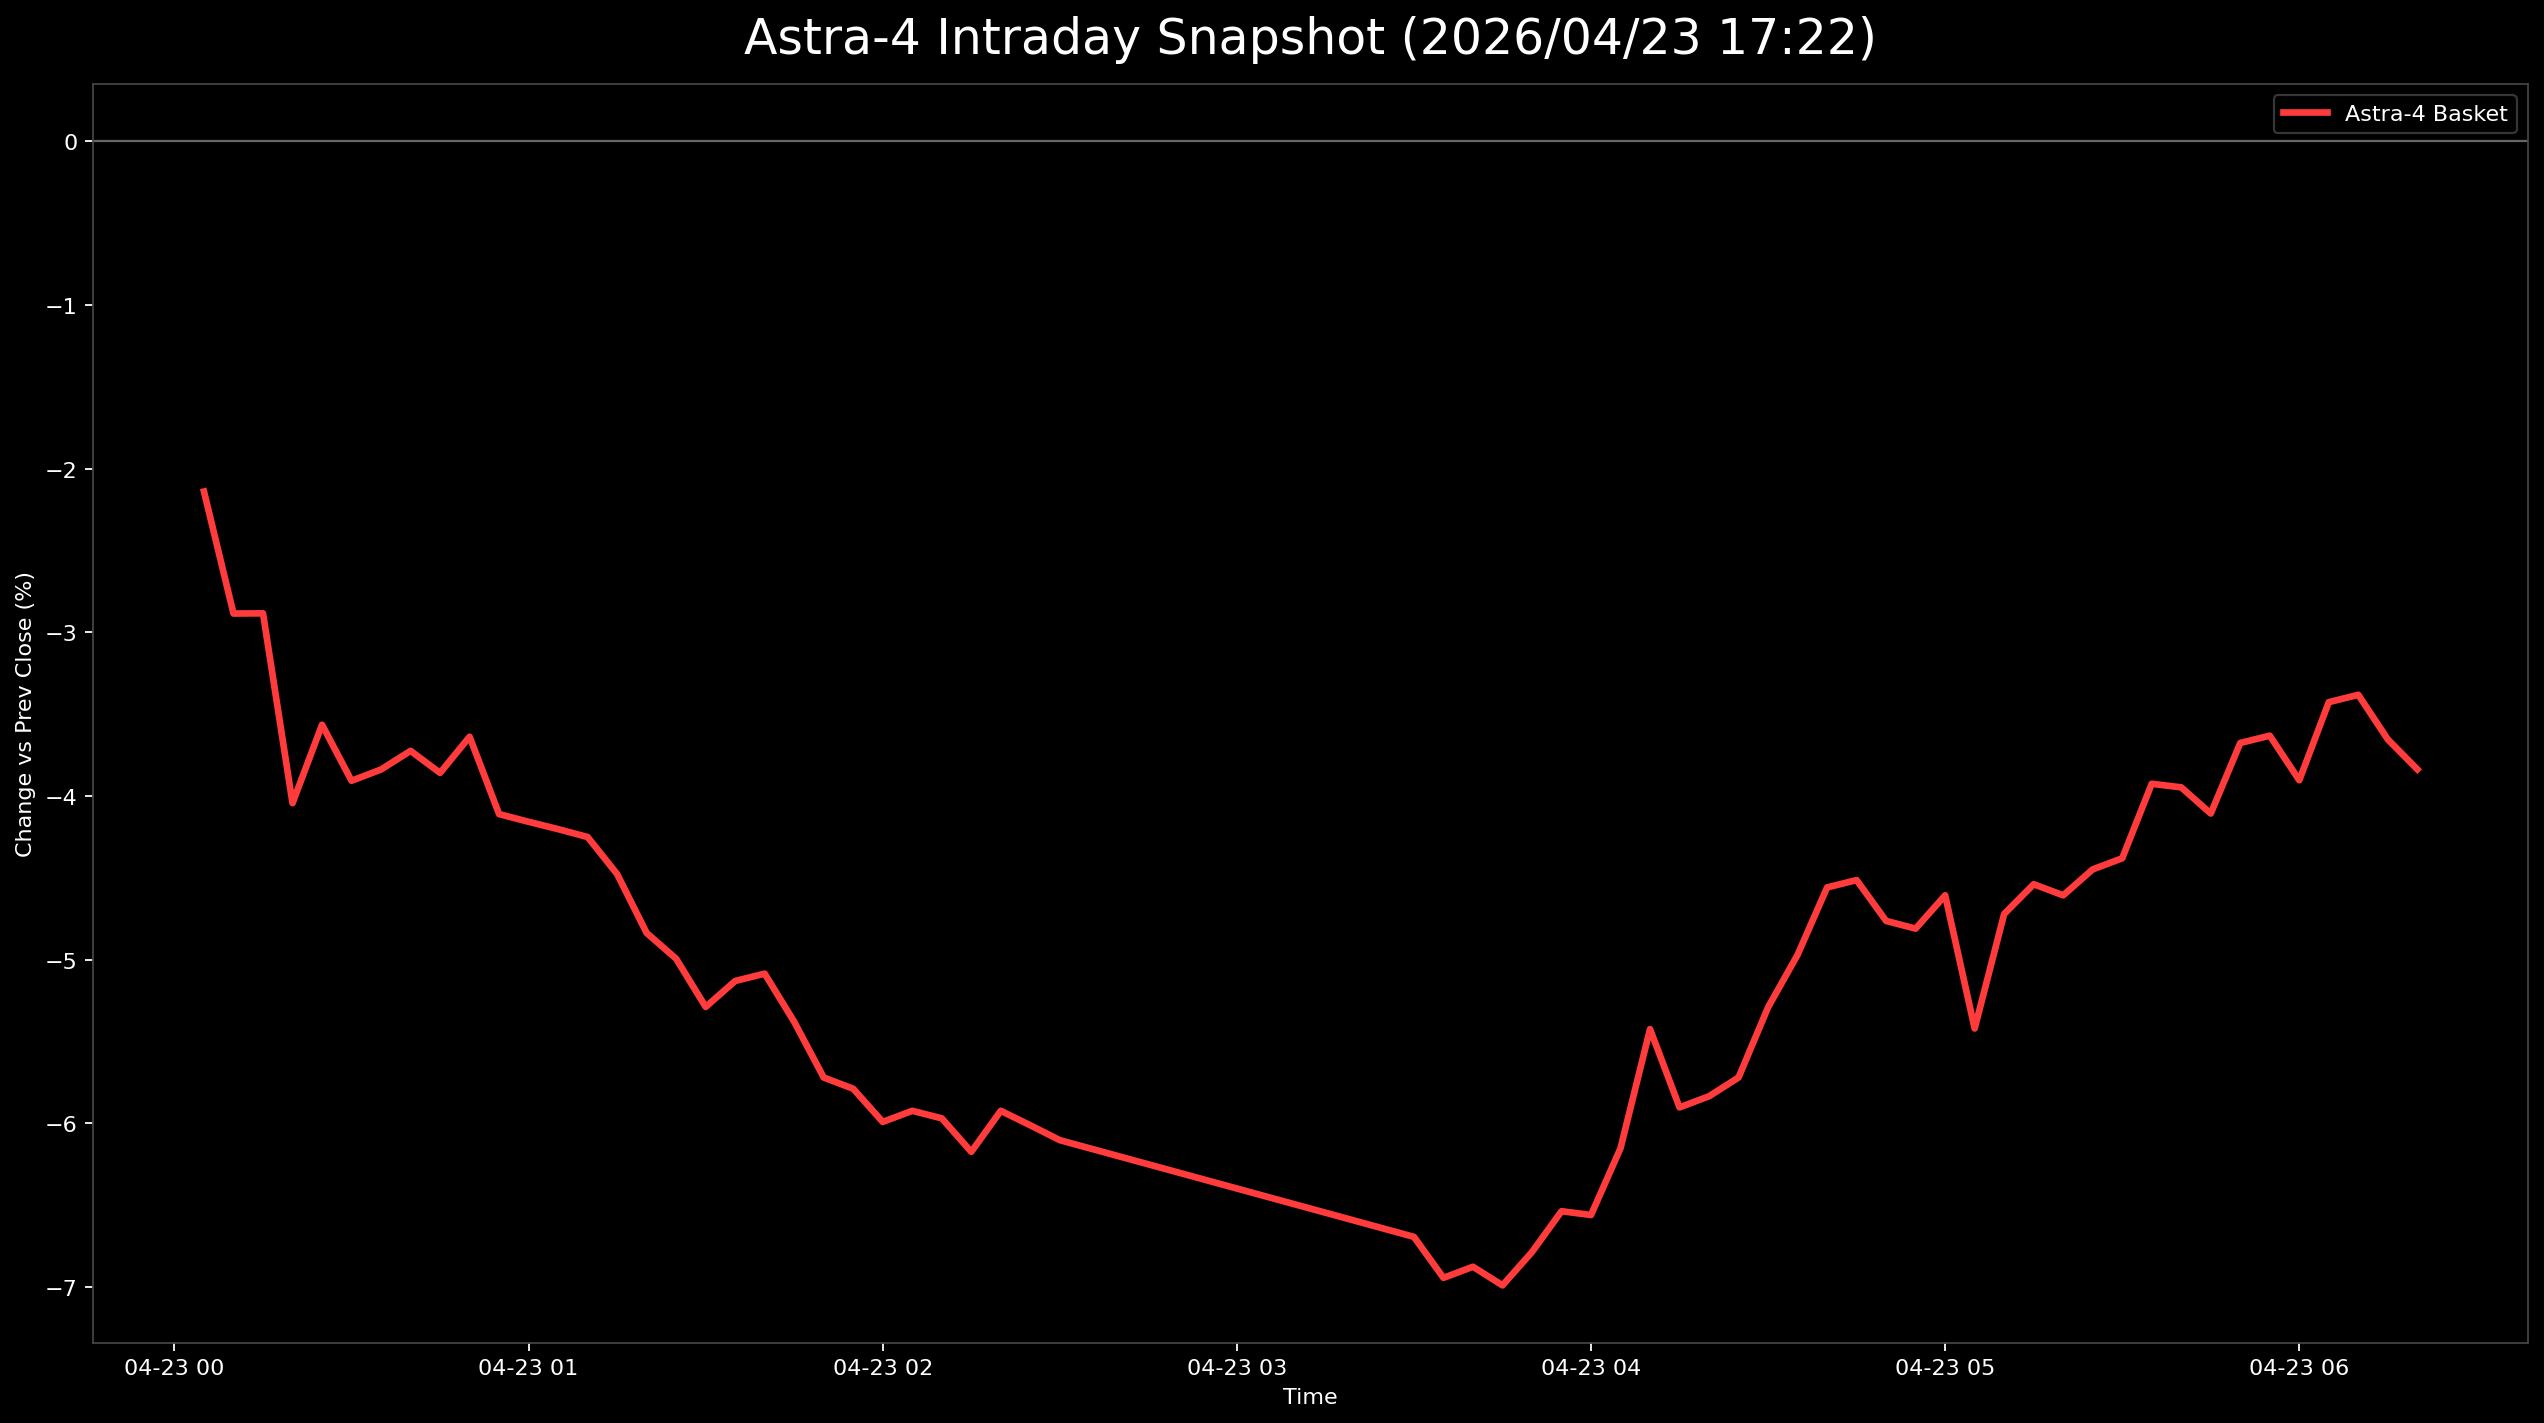

The table this chart was drawn from, first rows:
日時, 9348.T, 402A.T, 186A.T, Astra4_mean
2026-04-23 00:05:00+00:00, -0.01423, -0.04307, -0.006897, -0.0214
2026-04-23 00:10:00+00:00, -0.01016, -0.06191, -0.01448, -0.02885
2026-04-23 00:15:00+00:00, -0.01423, -0.06057, -0.01172, -0.02884
2026-04-23 00:20:00+00:00, -0.02033, -0.07133, -0.02966, -0.04044
2026-04-23 00:25:00+00:00, -0.01626, -0.06999, -0.02069, -0.03565
2026-04-23 00:30:00+00:00, -0.02033, -0.06999, -0.0269, -0.03907
2026-04-23 00:35:00+00:00, -0.02033, -0.06999, -0.02483, -0.03838
2026-04-23 00:40:00+00:00, -0.02033, -0.06864, -0.02276, -0.03724
2026-04-23 00:45:00+00:00, -0.02033, -0.07268, -0.02276, -0.03859
2026-04-23 00:50:00+00:00, -0.01829, -0.06326, -0.02759, -0.03638
2026-04-23 00:55:00+00:00, -0.02033, -0.07402, -0.02897, -0.0411
2026-04-23 01:00:00+00:00, -0.02033, -0.07268, -0.03172, -0.04158
2026-04-23 01:05:00+00:00, -0.02236, -0.07268, -0.03103, -0.04202
2026-04-23 01:10:00+00:00, -0.02033, -0.07133, -0.03586, -0.04251
2026-04-23 01:15:00+00:00, -0.02236, -0.07402, -0.03793, -0.04477
2026-04-23 01:20:00+00:00, -0.02642, -0.08075, -0.03793, -0.04837
2026-04-23 01:25:00+00:00, -0.02642, -0.08479, -0.03862, -0.04994
2026-04-23 01:30:00+00:00, -0.03049, -0.08748, -0.04069, -0.05289
2026-04-23 01:35:00+00:00, -0.02846, -0.08614, -0.03931, -0.0513
2026-04-23 01:40:00+00:00, -0.02642, -0.08614, -0.04, -0.05085
2026-04-23 01:45:00+00:00, -0.02846, -0.09017, -0.04276, -0.0538
2026-04-23 01:50:00+00:00, -0.03252, -0.09287, -0.04621, -0.0572
2026-04-23 01:55:00+00:00, -0.03455, -0.09152, -0.04759, -0.05789
2026-04-23 02:00:00+00:00, -0.03252, -0.09825, -0.04897, -0.05991
2026-04-23 02:05:00+00:00, -0.03252, -0.0969, -0.04828, -0.05923
2026-04-23 02:10:00+00:00, -0.03252, -0.0969, -0.04966, -0.05969
2026-04-23 02:15:00+00:00, -0.03455, -0.09825, -0.05241, -0.06174
2026-04-23 02:20:00+00:00, -0.03252, -0.0969, -0.04828, -0.05923
2026-04-23 02:25:00+00:00, -0.03455, -0.0996, -0.04621, -0.06012
2026-04-23 02:30:00+00:00, -0.03659, -0.0996, -0.0469, -0.06103
2026-04-23 03:30:00+00:00, -0.03862, -0.1063, -0.05586, -0.06694
2026-04-23 03:35:00+00:00, -0.04472, -0.105, -0.05862, -0.06944
2026-04-23 03:40:00+00:00, -0.04472, -0.1036, -0.05793, -0.06876
2026-04-23 03:45:00+00:00, -0.04675, -0.1036, -0.05931, -0.0699
2026-04-23 03:50:00+00:00, -0.04472, -0.1009, -0.05793, -0.06786
2026-04-23 03:55:00+00:00, -0.04268, -0.09825, -0.05517, -0.06537
2026-04-23 04:00:00+00:00, -0.04065, -0.0996, -0.05655, -0.0656
2026-04-23 04:05:00+00:00, -0.04065, -0.09287, -0.05103, -0.06152
2026-04-23 04:10:00+00:00, -0.03455, -0.08748, -0.04069, -0.05424
2026-04-23 04:15:00+00:00, -0.03659, -0.09152, -0.04897, -0.05902
2026-04-23 04:20:00+00:00, -0.03862, -0.08883, -0.04759, -0.05834
2026-04-23 04:25:00+00:00, -0.03455, -0.09152, -0.04552, -0.0572
2026-04-23 04:30:00+00:00, -0.03455, -0.0821, -0.04207, -0.05291
2026-04-23 04:35:00+00:00, -0.03455, -0.08075, -0.03379, -0.0497
2026-04-23 04:40:00+00:00, -0.03252, -0.07941, -0.02483, -0.04559
2026-04-23 04:45:00+00:00, -0.03049, -0.07941, -0.02552, -0.04514
2026-04-23 04:50:00+00:00, -0.03252, -0.0821, -0.02828, -0.04763
2026-04-23 04:55:00+00:00, -0.03455, -0.07941, -0.03034, -0.0481
2026-04-23 05:00:00+00:00, -0.03252, -0.07672, -0.02897, -0.04607
2026-04-23 05:05:00+00:00, , -0.07806, -0.03034, -0.0542
2026-04-23 05:10:00+00:00, -0.03252, -0.07806, -0.03103, -0.04721
2026-04-23 05:15:00+00:00, -0.03049, -0.07672, -0.02897, -0.04539
2026-04-23 05:20:00+00:00, -0.03252, -0.07672, -0.02897, -0.04607
2026-04-23 05:25:00+00:00, -0.02846, -0.07672, -0.02828, -0.04448
2026-04-23 05:30:00+00:00, -0.02846, -0.07537, -0.02759, -0.0438
2026-04-23 05:35:00+00:00, -0.02439, -0.07268, -0.02069, -0.03925
2026-04-23 05:40:00+00:00, -0.02439, -0.07402, -0.02, -0.03947
2026-04-23 05:45:00+00:00, -0.02439, -0.07537, -0.02345, -0.04107
2026-04-23 05:50:00+00:00, -0.01829, -0.07268, -0.01931, -0.03676
2026-04-23 05:55:00+00:00, -0.01626, -0.07268, -0.02, -0.03631
... 5 more rows
